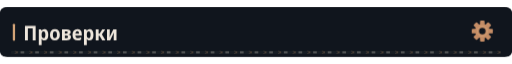
t = 0.00 s
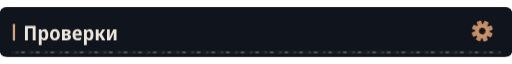
t = 1.67 s
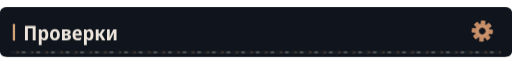
t = 3.33 s
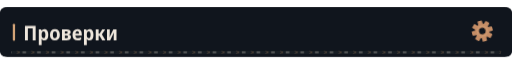
t = 5.00 s
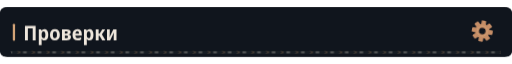
t = 6.67 s
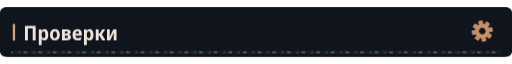
t = 8.33 s

The animated SVG that drew these frames (rendered in a browser with its animation timeline set to each time). Animation: 4 CSS @keyframes rules; frames cover the first 8.33 s, repeats indefinitely.

<svg xmlns="http://www.w3.org/2000/svg" width="1120" height="108" viewBox="0 0 1120 108" role="img"><defs><clipPath id="motion-frame"><rect x="1.0" y="1.0" width="1118.0" height="106.0" rx="14" /></clipPath><clipPath id="motion-belt"><rect x="24.0" y="95.0" width="1072.0" height="7" rx="1" /></clipPath><linearGradient id="motion-sheen" x1="0" y1="0" x2="1" y2=".2"><stop offset="0" stop-color="#e2c6a4" stop-opacity="0" /><stop offset=".46" stop-color="#e2c6a4" stop-opacity="0" /><stop offset=".5" stop-color="#e2c6a4" stop-opacity=".11" /><stop offset=".54" stop-color="#e2c6a4" stop-opacity="0" /><stop offset="1" stop-color="#e2c6a4" stop-opacity="0" /></linearGradient></defs><style>
@keyframes profile-belt { to { transform: translateX(32px); } }
@keyframes profile-sheen { to { transform: translateX(3360px); } }
@keyframes profile-gear { to { transform: rotate(360deg); } }
@keyframes profile-signal { 0%,100% { opacity: .35; } 50% { opacity: .85; } }
.profile-conveyor { animation: profile-belt 1.6s linear infinite; }
.profile-sheen { animation: profile-sheen 9s linear infinite; animation-delay: -7.88s; }
.profile-gear { transform-origin: 0px 0px; animation: profile-gear 24s linear infinite; }
.profile-signal { animation: profile-signal 6s cubic-bezier(.77,0,.175,1) infinite; animation-delay: -7.88s; }
@media (prefers-reduced-motion: reduce) {
 .profile-conveyor, .profile-sheen, .profile-gear, .profile-signal { animation: none; }
 .profile-sheen { opacity: 0; }
}
</style><title>Проверки</title><rect width="1120" height="108" rx="16" fill="#0d1117" /><g clip-path="url(#motion-frame)" pointer-events="none"><rect x="-1120.0" y="0.0" width="1120.0" height="108.0" fill="url(#motion-sheen)" class="profile-sheen" /></g><rect width="1120" height="108" rx="12" fill="#10151d" /><rect x="28" y="36.0" width="5" height="37" rx="2" fill="#d4a478" /><g transform="translate(51 72) scale(0.044 -0.044)" fill="#eee6dc"><path transform="translate(0 0)" d="M83 0V714H613V0H468V591H227V0Z" /><path transform="translate(696 0)" d="M74 -240V546H188L208 475H215Q238 513 272.0 534.5Q306 556 356 556Q442 556 494.0 483.5Q546 411 546 273Q546 136 493.5 63.0Q441 -10 355 -10Q304 -10 270.5 11.0Q237 32 215 64H208Q215 16 215 -16V-240ZM313 107Q402 107 402 274Q402 358 380.5 399.5Q359 441 312 441Q260 441 238.0 404.0Q216 367 215 290V269Q215 189 237.0 148.0Q259 107 313 107Z" /><path transform="translate(1285 0)" d="M285 -10Q170 -10 105.0 64.5Q40 139 40 274Q40 407 106.0 481.5Q172 556 288 556Q403 556 467.0 482.0Q531 408 531 274Q531 140 466.0 65.0Q401 -10 285 -10ZM286 103Q339 103 363.0 144.0Q387 185 387 274Q387 363 363.0 403.5Q339 444 286 444Q234 444 209.5 403.0Q185 362 185 274Q185 186 209.5 144.5Q234 103 286 103Z" /><path transform="translate(1857 0)" d="M67 0V547H291Q498 547 498 407Q498 360 473.0 329.5Q448 299 398 289V285Q451 277 482.0 244.0Q513 211 513 158Q513 113 491.0 77.0Q469 41 420.5 20.5Q372 0 292 0ZM209 333H278Q356 333 356 389Q356 444 284 444H209ZM209 102H283Q368 102 368 167Q368 234 283 234H209Z" /><path transform="translate(2406 0)" d="M298 -10Q176 -10 107.5 61.5Q39 133 39 270Q39 408 104.0 482.5Q169 557 279 557Q386 557 443.5 490.5Q501 424 501 309V234H183Q185 170 219.5 136.5Q254 103 318 103Q394 103 471 143V28Q435 9 392.5 -0.5Q350 -10 298 -10ZM185 333H366Q366 386 344.5 418.5Q323 451 279 451Q238 451 213.5 422.0Q189 393 185 333Z" /><path transform="translate(2942 0)" d="M74 -240V546H188L208 475H215Q238 513 272.0 534.5Q306 556 356 556Q442 556 494.0 483.5Q546 411 546 273Q546 136 493.5 63.0Q441 -10 355 -10Q304 -10 270.5 11.0Q237 32 215 64H208Q215 16 215 -16V-240ZM313 107Q402 107 402 274Q402 358 380.5 399.5Q359 441 312 441Q260 441 238.0 404.0Q216 367 215 290V269Q215 189 237.0 148.0Q259 107 313 107Z" /><path transform="translate(3531 0)" d="M71 0V546H213V335H262L394 546H540L376 288L552 0H392L261 222H213V0Z" /><path transform="translate(4087 0)" d="M74 0V546H211V345Q211 314 209.0 278.0Q207 242 204.0 211.0Q201 180 198 163H202L389 546H546V0H408V207Q408 258 412.0 305.0Q416 352 419 376H415L231 0Z" /></g><g transform="translate(1055 52.0) scale(1)"><g class="profile-gear" fill="#c58d66"><rect x="-5" y="-23" width="10" height="15" rx="2" transform="rotate(0)" /><rect x="-5" y="-23" width="10" height="15" rx="2" transform="rotate(45)" /><rect x="-5" y="-23" width="10" height="15" rx="2" transform="rotate(90)" /><rect x="-5" y="-23" width="10" height="15" rx="2" transform="rotate(135)" /><rect x="-5" y="-23" width="10" height="15" rx="2" transform="rotate(180)" /><rect x="-5" y="-23" width="10" height="15" rx="2" transform="rotate(225)" /><rect x="-5" y="-23" width="10" height="15" rx="2" transform="rotate(270)" /><rect x="-5" y="-23" width="10" height="15" rx="2" transform="rotate(315)" /><circle r="16" /><circle r="7" fill="#10151d" /><circle r="11" fill="none" stroke="#d4a478" stroke-width="1.5" /></g></g><g clip-path="url(#motion-belt)" pointer-events="none"><rect x="24.0" y="95.0" width="1072.0" height="7" fill="#171d23" /><g class="profile-conveyor"><path d="M-32 95l7 3.5 -7 3.5" fill="none" stroke="#9e7956" stroke-width="1.5" opacity=".55" /><rect x="-19.0" y="96.0" width="8" height="5" fill="#a5a29b" opacity=".4" /><path d="M0 95l7 3.5 -7 3.5" fill="none" stroke="#9e7956" stroke-width="1.5" opacity=".55" /><rect x="13.0" y="96.0" width="8" height="5" fill="#a5a29b" opacity=".4" /><path d="M32 95l7 3.5 -7 3.5" fill="none" stroke="#9e7956" stroke-width="1.5" opacity=".55" /><rect x="45.0" y="96.0" width="8" height="5" fill="#a5a29b" opacity=".4" /><path d="M64 95l7 3.5 -7 3.5" fill="none" stroke="#9e7956" stroke-width="1.5" opacity=".55" /><rect x="77.0" y="96.0" width="8" height="5" fill="#a5a29b" opacity=".4" /><path d="M96 95l7 3.5 -7 3.5" fill="none" stroke="#9e7956" stroke-width="1.5" opacity=".55" /><rect x="109.0" y="96.0" width="8" height="5" fill="#a5a29b" opacity=".4" /><path d="M128 95l7 3.5 -7 3.5" fill="none" stroke="#9e7956" stroke-width="1.5" opacity=".55" /><rect x="141.0" y="96.0" width="8" height="5" fill="#a5a29b" opacity=".4" /><path d="M160 95l7 3.5 -7 3.5" fill="none" stroke="#9e7956" stroke-width="1.5" opacity=".55" /><rect x="173.0" y="96.0" width="8" height="5" fill="#a5a29b" opacity=".4" /><path d="M192 95l7 3.5 -7 3.5" fill="none" stroke="#9e7956" stroke-width="1.5" opacity=".55" /><rect x="205.0" y="96.0" width="8" height="5" fill="#a5a29b" opacity=".4" /><path d="M224 95l7 3.5 -7 3.5" fill="none" stroke="#9e7956" stroke-width="1.5" opacity=".55" /><rect x="237.0" y="96.0" width="8" height="5" fill="#a5a29b" opacity=".4" /><path d="M256 95l7 3.5 -7 3.5" fill="none" stroke="#9e7956" stroke-width="1.5" opacity=".55" /><rect x="269.0" y="96.0" width="8" height="5" fill="#a5a29b" opacity=".4" /><path d="M288 95l7 3.5 -7 3.5" fill="none" stroke="#9e7956" stroke-width="1.5" opacity=".55" /><rect x="301.0" y="96.0" width="8" height="5" fill="#a5a29b" opacity=".4" /><path d="M320 95l7 3.5 -7 3.5" fill="none" stroke="#9e7956" stroke-width="1.5" opacity=".55" /><rect x="333.0" y="96.0" width="8" height="5" fill="#a5a29b" opacity=".4" /><path d="M352 95l7 3.5 -7 3.5" fill="none" stroke="#9e7956" stroke-width="1.5" opacity=".55" /><rect x="365.0" y="96.0" width="8" height="5" fill="#a5a29b" opacity=".4" /><path d="M384 95l7 3.5 -7 3.5" fill="none" stroke="#9e7956" stroke-width="1.5" opacity=".55" /><rect x="397.0" y="96.0" width="8" height="5" fill="#a5a29b" opacity=".4" /><path d="M416 95l7 3.5 -7 3.5" fill="none" stroke="#9e7956" stroke-width="1.5" opacity=".55" /><rect x="429.0" y="96.0" width="8" height="5" fill="#a5a29b" opacity=".4" /><path d="M448 95l7 3.5 -7 3.5" fill="none" stroke="#9e7956" stroke-width="1.5" opacity=".55" /><rect x="461.0" y="96.0" width="8" height="5" fill="#a5a29b" opacity=".4" /><path d="M480 95l7 3.5 -7 3.5" fill="none" stroke="#9e7956" stroke-width="1.5" opacity=".55" /><rect x="493.0" y="96.0" width="8" height="5" fill="#a5a29b" opacity=".4" /><path d="M512 95l7 3.5 -7 3.5" fill="none" stroke="#9e7956" stroke-width="1.5" opacity=".55" /><rect x="525.0" y="96.0" width="8" height="5" fill="#a5a29b" opacity=".4" /><path d="M544 95l7 3.5 -7 3.5" fill="none" stroke="#9e7956" stroke-width="1.5" opacity=".55" /><rect x="557.0" y="96.0" width="8" height="5" fill="#a5a29b" opacity=".4" /><path d="M576 95l7 3.5 -7 3.5" fill="none" stroke="#9e7956" stroke-width="1.5" opacity=".55" /><rect x="589.0" y="96.0" width="8" height="5" fill="#a5a29b" opacity=".4" /><path d="M608 95l7 3.5 -7 3.5" fill="none" stroke="#9e7956" stroke-width="1.5" opacity=".55" /><rect x="621.0" y="96.0" width="8" height="5" fill="#a5a29b" opacity=".4" /><path d="M640 95l7 3.5 -7 3.5" fill="none" stroke="#9e7956" stroke-width="1.5" opacity=".55" /><rect x="653.0" y="96.0" width="8" height="5" fill="#a5a29b" opacity=".4" /><path d="M672 95l7 3.5 -7 3.5" fill="none" stroke="#9e7956" stroke-width="1.5" opacity=".55" /><rect x="685.0" y="96.0" width="8" height="5" fill="#a5a29b" opacity=".4" /><path d="M704 95l7 3.5 -7 3.5" fill="none" stroke="#9e7956" stroke-width="1.5" opacity=".55" /><rect x="717.0" y="96.0" width="8" height="5" fill="#a5a29b" opacity=".4" /><path d="M736 95l7 3.5 -7 3.5" fill="none" stroke="#9e7956" stroke-width="1.5" opacity=".55" /><rect x="749.0" y="96.0" width="8" height="5" fill="#a5a29b" opacity=".4" /><path d="M768 95l7 3.5 -7 3.5" fill="none" stroke="#9e7956" stroke-width="1.5" opacity=".55" /><rect x="781.0" y="96.0" width="8" height="5" fill="#a5a29b" opacity=".4" /><path d="M800 95l7 3.5 -7 3.5" fill="none" stroke="#9e7956" stroke-width="1.5" opacity=".55" /><rect x="813.0" y="96.0" width="8" height="5" fill="#a5a29b" opacity=".4" /><path d="M832 95l7 3.5 -7 3.5" fill="none" stroke="#9e7956" stroke-width="1.5" opacity=".55" /><rect x="845.0" y="96.0" width="8" height="5" fill="#a5a29b" opacity=".4" /><path d="M864 95l7 3.5 -7 3.5" fill="none" stroke="#9e7956" stroke-width="1.5" opacity=".55" /><rect x="877.0" y="96.0" width="8" height="5" fill="#a5a29b" opacity=".4" /><path d="M896 95l7 3.5 -7 3.5" fill="none" stroke="#9e7956" stroke-width="1.5" opacity=".55" /><rect x="909.0" y="96.0" width="8" height="5" fill="#a5a29b" opacity=".4" /><path d="M928 95l7 3.5 -7 3.5" fill="none" stroke="#9e7956" stroke-width="1.5" opacity=".55" /><rect x="941.0" y="96.0" width="8" height="5" fill="#a5a29b" opacity=".4" /><path d="M960 95l7 3.5 -7 3.5" fill="none" stroke="#9e7956" stroke-width="1.5" opacity=".55" /><rect x="973.0" y="96.0" width="8" height="5" fill="#a5a29b" opacity=".4" /><path d="M992 95l7 3.5 -7 3.5" fill="none" stroke="#9e7956" stroke-width="1.5" opacity=".55" /><rect x="1005.0" y="96.0" width="8" height="5" fill="#a5a29b" opacity=".4" /><path d="M1024 95l7 3.5 -7 3.5" fill="none" stroke="#9e7956" stroke-width="1.5" opacity=".55" /><rect x="1037.0" y="96.0" width="8" height="5" fill="#a5a29b" opacity=".4" /><path d="M1056 95l7 3.5 -7 3.5" fill="none" stroke="#9e7956" stroke-width="1.5" opacity=".55" /><rect x="1069.0" y="96.0" width="8" height="5" fill="#a5a29b" opacity=".4" /><path d="M1088 95l7 3.5 -7 3.5" fill="none" stroke="#9e7956" stroke-width="1.5" opacity=".55" /><rect x="1101.0" y="96.0" width="8" height="5" fill="#a5a29b" opacity=".4" /><path d="M1120 95l7 3.5 -7 3.5" fill="none" stroke="#9e7956" stroke-width="1.5" opacity=".55" /><rect x="1133.0" y="96.0" width="8" height="5" fill="#a5a29b" opacity=".4" /></g></g></svg>
